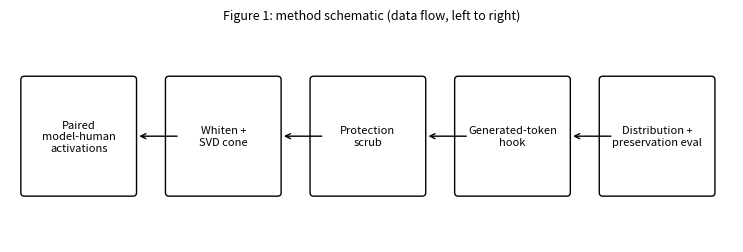

This chart was generated by the following Python code: (Note: this script raises an exception after producing the figure.)
"""fig1_method_schematic.py - Figure 1: paired displacements, whitening, cone,
protection scrub, generated-token hook, distribution plus preservation eval."""
import matplotlib
matplotlib.use("Agg")
import matplotlib.pyplot as plt
import matplotlib.patches as patches

plt.rcParams.update({"font.family": "sans-serif", "font.size": 9})
fig, ax = plt.subplots(figsize=(7.5, 2.6))
ax.set_xlim(0, 10)
ax.set_ylim(0, 3)
ax.axis("off")
stages = [
    (0.2, "Paired\nmodel-human\nactivations"),
    (2.2, "Whiten +\nSVD cone"),
    (4.2, "Protection\nscrub"),
    (6.2, "Generated-token\nhook"),
    (8.2, "Distribution +\npreservation eval"),
]
for i, (x, label) in enumerate(stages):
    box = patches.FancyBboxPatch((x, 0.7), 1.5, 1.6, boxstyle="round,pad=0.05",
                                 facecolor="white", edgecolor="black")
    ax.add_patch(box)
    ax.text(x + 0.75, 1.5, label, ha="center", va="center", fontsize=8)
    if i < len(stages) - 1:
        ax.annotate("", xy=(x + 1.55, 1.5), xytext=(x + 2.15, 1.5),
                    arrowprops={"arrowstyle": "->", "color": "black"})
ax.set_title("Figure 1: method schematic (data flow, left to right)", fontsize=9, pad=8)
fig.tight_layout()
fig.savefig("paper/figures/fig1_method.png", dpi=300)
fig.savefig("paper/figures/fig1_method.pdf")
print("fig1-ok")
